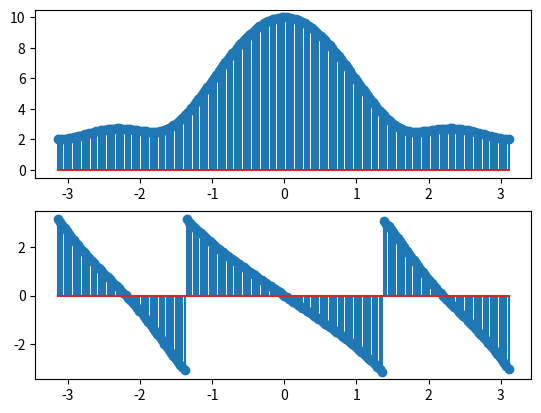

Python code for this plot:
import scipy.io
from matplotlib import pyplot as plt
from scipy.io import wavfile
import numpy as np
x=[1,2,3,4,5]
w=np.arange(-np.pi,np.pi,0.01*np.pi)
l=len(x)
y=[]
for i in range(0,len(w)):
        s=0
        for n in range(0,(l-1)):
                s=s+x[n]*np.exp(-1*1j*w[i]*n);
        y.append(s)
plt.subplot(211)
plt.stem(w,np.abs(y))
plt.subplot(212)
plt.stem(w,np.angle(y))
plt.show()
